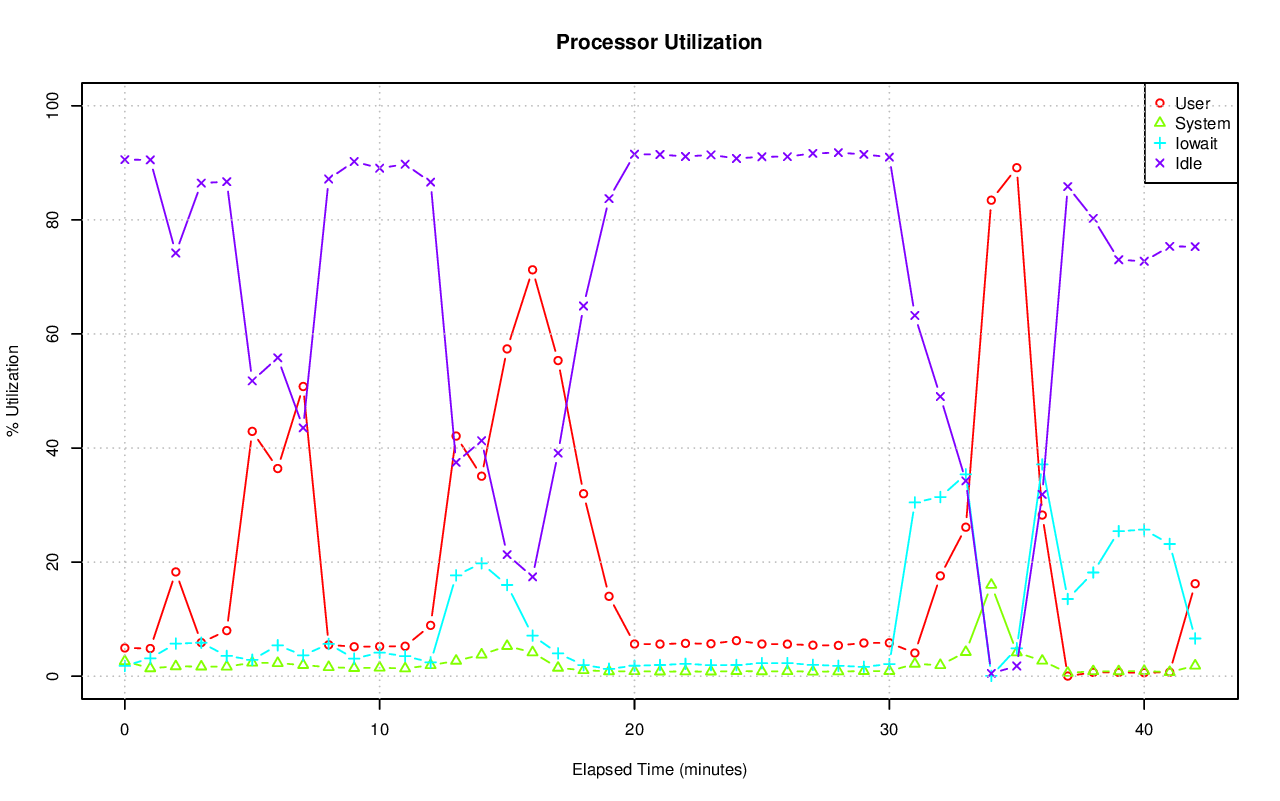

Source data for this figure (header and first rows):
# hostname; interval; timestamp; CPU; %user; %nice; %system; %iowait; %steal; %idle
pgxl2; 60; 1440257523; -1; 4.95; 0.00; 2.63; 1.80; 0.07; 90.56
pgxl2; 60; 1440257523; 0; 7.86; 0.00; 2.40; 0.07; 0.19; 89.48
pgxl2; 60; 1440257523; 1; 9.20; 0.00; 2.12; 0.20; 0.03; 88.44
pgxl2; 60; 1440257523; 2; 2.17; 0.00; 5.42; 6.87; 0.05; 85.49
pgxl2; 60; 1440257523; 3; 0.67; 0.00; 0.55; 0.03; 0.00; 98.74
pgxl2; 60; 1440257583; -1; 4.85; 0.00; 1.38; 3.13; 0.11; 90.52
pgxl2; 60; 1440257583; 0; 11.19; 0.00; 2.57; 1.48; 0.31; 84.45
pgxl2; 60; 1440257583; 1; 5.48; 0.00; 1.21; 0.75; 0.07; 92.50
pgxl2; 60; 1440257583; 2; 2.33; 0.00; 1.59; 10.22; 0.05; 85.82
pgxl2; 60; 1440257583; 3; 0.64; 0.00; 0.23; 0.02; 0.02; 99.09
pgxl2; 60; 1440257643; -1; 18.28; 0.00; 1.73; 5.71; 0.09; 74.20
pgxl2; 60; 1440257643; 0; 13.44; 0.00; 3.42; 4.88; 0.26; 78.00
pgxl2; 60; 1440257643; 1; 4.01; 0.00; 1.20; 3.67; 0.05; 91.07
pgxl2; 60; 1440257643; 2; 5.85; 0.00; 1.80; 13.67; 0.08; 78.60
pgxl2; 60; 1440257643; 3; 49.39; 0.00; 0.54; 0.67; 0.02; 49.39
pgxl2; 60; 1440257703; -1; 5.89; 0.00; 1.68; 5.86; 0.11; 86.45
pgxl2; 60; 1440257703; 0; 14.02; 0.00; 3.19; 4.22; 0.28; 78.28
pgxl2; 60; 1440257703; 1; 5.75; 0.00; 2.06; 6.41; 0.03; 85.74
pgxl2; 60; 1440257703; 2; 2.96; 0.00; 1.00; 11.54; 0.08; 84.41
pgxl2; 60; 1440257703; 3; 1.11; 0.00; 0.57; 1.29; 0.02; 97.01
pgxl2; 60; 1440257763; -1; 7.99; 0.00; 1.67; 3.55; 0.10; 86.70
pgxl2; 60; 1440257763; 0; 14.84; 0.00; 3.24; 0.82; 0.28; 80.82
pgxl2; 60; 1440257763; 1; 4.79; 0.00; 1.90; 6.15; 0.05; 87.11
pgxl2; 60; 1440257763; 2; 2.44; 0.00; 0.97; 6.20; 0.07; 90.33
pgxl2; 60; 1440257763; 3; 10.08; 0.00; 0.62; 0.96; 0.00; 88.34
pgxl2; 60; 1440257823; -1; 42.92; 0.00; 2.36; 2.87; 0.07; 51.78
pgxl2; 60; 1440257823; 0; 26.07; 0.00; 4.76; 2.84; 0.19; 66.14
pgxl2; 60; 1440257823; 1; 66.29; 0.00; 1.21; 1.12; 0.02; 31.36
pgxl2; 60; 1440257823; 2; 34.16; 0.00; 2.46; 5.56; 0.07; 57.75
pgxl2; 60; 1440257823; 3; 44.48; 0.00; 1.07; 2.01; 0.02; 52.43
pgxl2; 60; 1440257883; -1; 36.41; 0.00; 2.29; 5.41; 0.07; 55.82
pgxl2; 60; 1440257883; 0; 23.95; 0.00; 4.60; 7.20; 0.21; 64.04
pgxl2; 60; 1440257883; 1; 49.50; 0.00; 1.04; 3.00; 0.02; 46.45
pgxl2; 60; 1440257883; 2; 20.34; 0.00; 2.53; 11.05; 0.07; 66.00
pgxl2; 60; 1440257883; 3; 51.15; 0.00; 1.07; 0.55; 0.00; 47.22
pgxl2; 60; 1440257943; -1; 50.79; 0.00; 1.95; 3.66; 0.07; 43.53
pgxl2; 60; 1440257943; 0; 33.77; 0.00; 4.26; 3.53; 0.16; 58.28
pgxl2; 60; 1440257943; 1; 58.78; 0.00; 0.86; 2.35; 0.02; 38.00
pgxl2; 60; 1440257943; 2; 52.92; 0.00; 1.79; 4.72; 0.05; 40.52
pgxl2; 60; 1440257943; 3; 57.24; 0.00; 0.99; 4.04; 0.03; 37.70
pgxl2; 60; 1440258003; -1; 5.50; 0.00; 1.58; 5.65; 0.11; 87.16
pgxl2; 60; 1440258003; 0; 13.82; 0.00; 3.03; 1.73; 0.30; 81.13
pgxl2; 60; 1440258003; 1; 5.51; 0.00; 2.13; 9.79; 0.05; 82.52
pgxl2; 60; 1440258003; 2; 2.32; 0.00; 0.91; 9.54; 0.08; 87.15
pgxl2; 60; 1440258003; 3; 0.64; 0.00; 0.30; 1.48; 0.00; 97.59
pgxl2; 60; 1440258063; -1; 5.16; 0.00; 1.42; 3.08; 0.11; 90.23
pgxl2; 60; 1440258063; 0; 13.67; 0.00; 2.73; 0.88; 0.32; 82.40
pgxl2; 60; 1440258063; 1; 5.13; 0.00; 2.05; 6.28; 0.05; 86.50
pgxl2; 60; 1440258063; 2; 2.01; 0.00; 0.71; 4.77; 0.07; 92.44
pgxl2; 60; 1440258063; 3; 0.20; 0.00; 0.27; 0.28; 0.02; 99.23
pgxl2; 60; 1440258123; -1; 5.22; 0.00; 1.49; 4.12; 0.11; 89.06
pgxl2; 60; 1440258123; 0; 13.61; 0.00; 2.71; 0.56; 0.28; 82.84
pgxl2; 60; 1440258123; 1; 5.02; 0.00; 2.03; 7.34; 0.05; 85.55
pgxl2; 60; 1440258123; 2; 2.32; 0.00; 0.88; 7.65; 0.07; 89.09
pgxl2; 60; 1440258123; 3; 0.25; 0.00; 0.35; 0.91; 0.02; 98.47
pgxl2; 60; 1440258183; -1; 5.25; 0.00; 1.35; 3.52; 0.11; 89.76
pgxl2; 60; 1440258183; 0; 13.06; 0.00; 2.54; 0.44; 0.32; 83.65
pgxl2; 60; 1440258183; 1; 5.29; 0.00; 1.32; 2.81; 0.07; 90.51
pgxl2; 60; 1440258183; 2; 2.47; 0.00; 1.22; 9.54; 0.07; 86.71
pgxl2; 60; 1440258183; 3; 0.49; 0.00; 0.39; 1.17; 0.02; 97.94
... 155 more rows
